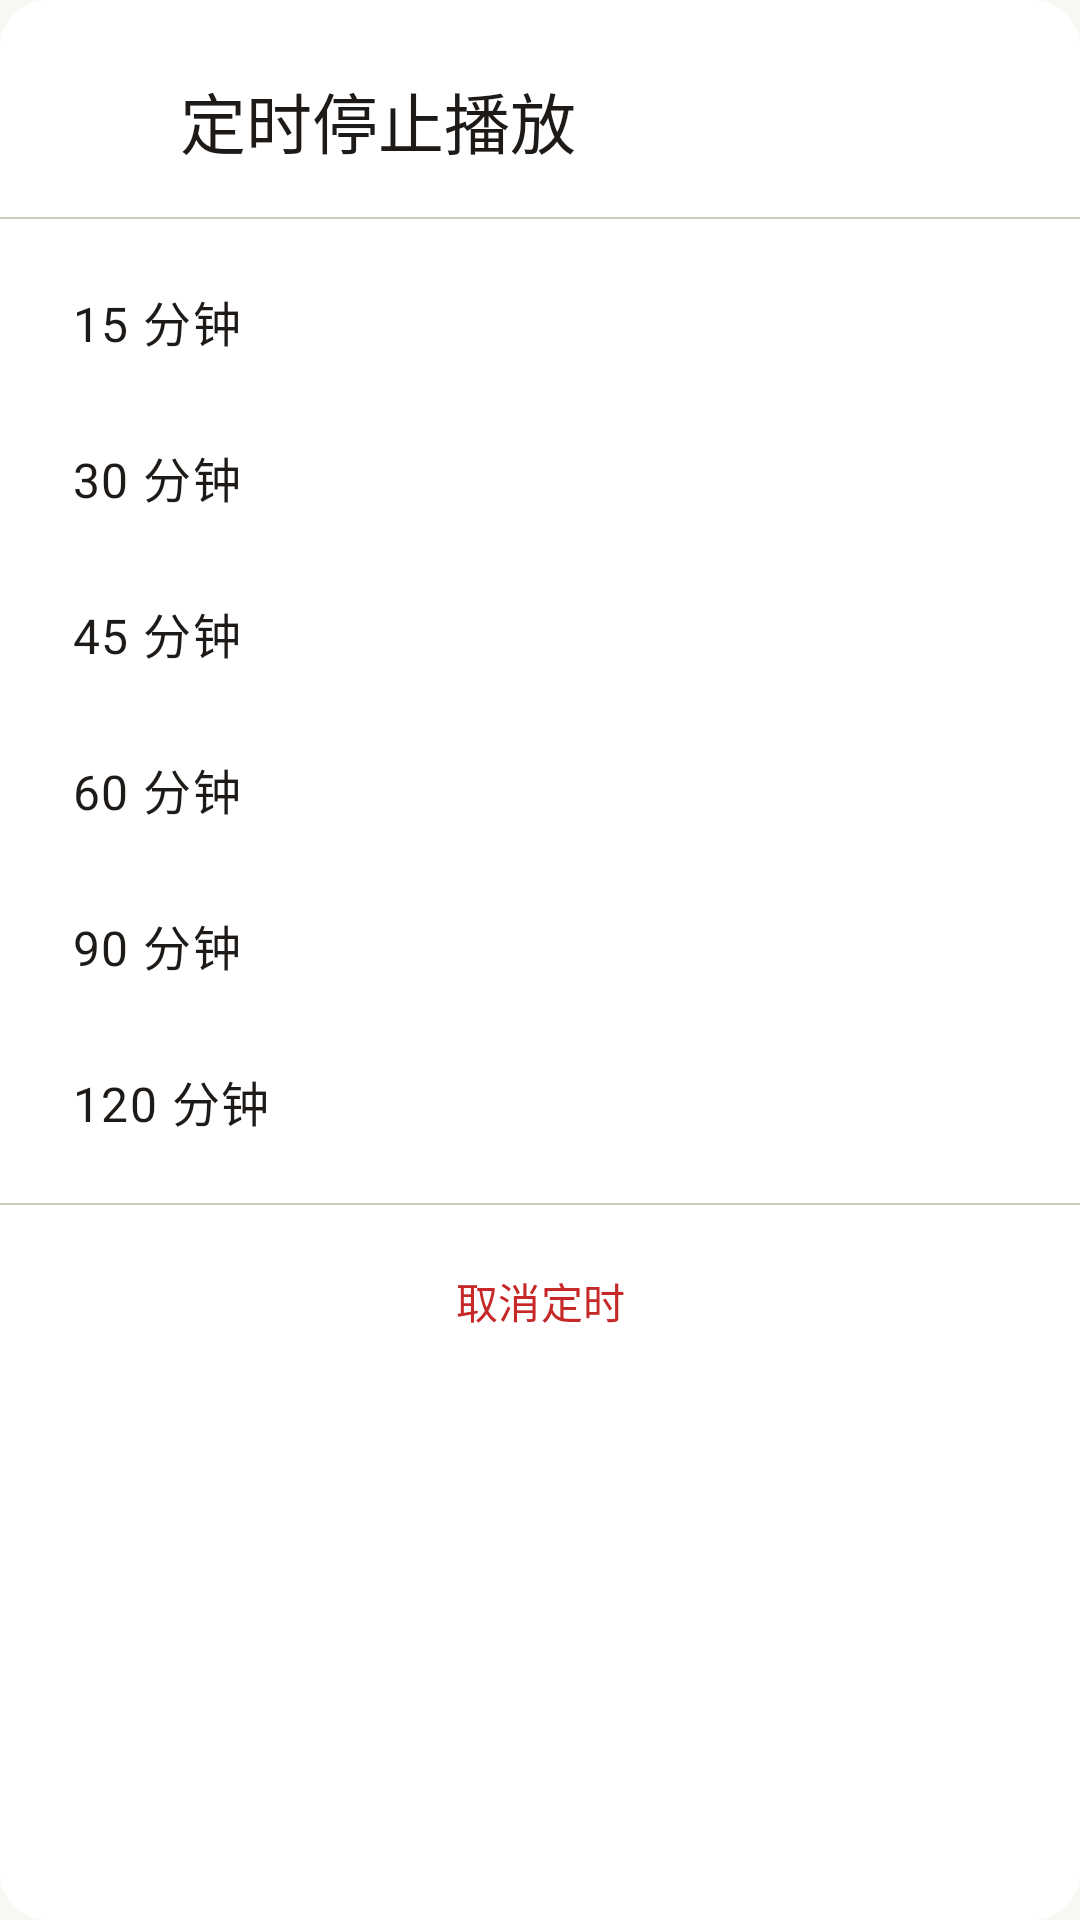

Write the Android layout XML for this screen, with the resource values it uses.
<!-- AndroidManifest.xml: application theme Theme.HpuMusicPlayer -->
<!-- res/layout/dialog_sleep_timer.xml -->
<?xml version="1.0" encoding="utf-8"?>
<LinearLayout xmlns:android="http://schemas.android.com/apk/res/android"
    xmlns:app="http://schemas.android.com/apk/res-auto"
    android:layout_width="match_parent"
    android:layout_height="wrap_content"
    android:orientation="vertical"
    android:paddingHorizontal="0dp"
    android:paddingBottom="8dp"
    android:background="@drawable/bg_dialog"
    android:clipToOutline="true">

    
    <LinearLayout
        android:layout_width="match_parent"
        android:layout_height="wrap_content"
        android:orientation="horizontal"
        android:gravity="center_vertical"
        android:paddingHorizontal="24dp"
        android:paddingTop="24dp"
        android:paddingBottom="16dp">

        <ImageView
            android:layout_width="24dp"
            android:layout_height="24dp"
            android:src="@drawable/ic_timer"
            app:tint="?attr/colorPrimary"
            android:contentDescription="定时" />

        <TextView
            android:layout_width="0dp"
            android:layout_height="wrap_content"
            android:layout_weight="1"
            android:layout_marginStart="12dp"
            android:text="定时停止播放"
            android:textAppearance="@style/TextAppearance.HpuMusicPlayer.TitleLarge"
            android:textColor="?attr/colorOnSurface" />
    </LinearLayout>

    
    <View
        android:layout_width="match_parent"
        android:layout_height="0.5dp"
        android:background="?attr/colorOutlineVariant" />

    
    <LinearLayout
        android:layout_width="match_parent"
        android:layout_height="wrap_content"
        android:orientation="vertical"
        android:paddingTop="8dp"
        android:paddingBottom="8dp">

        <TextView
            android:id="@+id/option15"
            android:layout_width="match_parent"
            android:layout_height="52dp"
            android:gravity="center_vertical"
            android:paddingHorizontal="24dp"
            android:text="15 分钟"
            android:textAppearance="@style/TextAppearance.HpuMusicPlayer.BodyLarge"
            android:textColor="?attr/colorOnSurface"
            android:background="?attr/selectableItemBackground" />

        <TextView
            android:id="@+id/option30"
            android:layout_width="match_parent"
            android:layout_height="52dp"
            android:gravity="center_vertical"
            android:paddingHorizontal="24dp"
            android:text="30 分钟"
            android:textAppearance="@style/TextAppearance.HpuMusicPlayer.BodyLarge"
            android:textColor="?attr/colorOnSurface"
            android:background="?attr/selectableItemBackground" />

        <TextView
            android:id="@+id/option45"
            android:layout_width="match_parent"
            android:layout_height="52dp"
            android:gravity="center_vertical"
            android:paddingHorizontal="24dp"
            android:text="45 分钟"
            android:textAppearance="@style/TextAppearance.HpuMusicPlayer.BodyLarge"
            android:textColor="?attr/colorOnSurface"
            android:background="?attr/selectableItemBackground" />

        <TextView
            android:id="@+id/option60"
            android:layout_width="match_parent"
            android:layout_height="52dp"
            android:gravity="center_vertical"
            android:paddingHorizontal="24dp"
            android:text="60 分钟"
            android:textAppearance="@style/TextAppearance.HpuMusicPlayer.BodyLarge"
            android:textColor="?attr/colorOnSurface"
            android:background="?attr/selectableItemBackground" />

        <TextView
            android:id="@+id/option90"
            android:layout_width="match_parent"
            android:layout_height="52dp"
            android:gravity="center_vertical"
            android:paddingHorizontal="24dp"
            android:text="90 分钟"
            android:textAppearance="@style/TextAppearance.HpuMusicPlayer.BodyLarge"
            android:textColor="?attr/colorOnSurface"
            android:background="?attr/selectableItemBackground" />

        <TextView
            android:id="@+id/option120"
            android:layout_width="match_parent"
            android:layout_height="52dp"
            android:gravity="center_vertical"
            android:paddingHorizontal="24dp"
            android:text="120 分钟"
            android:textAppearance="@style/TextAppearance.HpuMusicPlayer.BodyLarge"
            android:textColor="?attr/colorOnSurface"
            android:background="?attr/selectableItemBackground" />

    </LinearLayout>

    
    <View
        android:layout_width="match_parent"
        android:layout_height="0.5dp"
        android:background="?attr/colorOutlineVariant" />

    
    <com.google.android.material.button.MaterialButton
        android:id="@+id/btnCancelTimer"
        style="@style/Widget.Material3.Button.TextButton"
        android:layout_width="match_parent"
        android:layout_height="48dp"
        android:layout_marginHorizontal="16dp"
        android:layout_marginTop="8dp"
        android:text="取消定时"
        android:textColor="?attr/colorError"
        app:cornerRadius="24dp"
        app:iconGravity="textStart" />

</LinearLayout>
<!-- resources referenced by this layout -->
<resources>
  <!-- drawable bg_dialog (drawable) -->
  <shape xmlns:android="http://schemas.android.com/apk/res/android">
      <solid android:color="?attr/colorSurface" />
      <corners android:radius="16dp" />
  </shape>
  <style name="TextAppearance.HpuMusicPlayer.BodyLarge" parent="TextAppearance.Material3.BodyLarge">
          <item name="android:textSize">16sp</item>
          <item name="android:textFontWeight" tools:targetApi="p">400</item>
      </style>
  <style name="TextAppearance.HpuMusicPlayer.TitleLarge" parent="TextAppearance.Material3.TitleLarge">
          <item name="android:textSize">22sp</item>
          <item name="android:textFontWeight" tools:targetApi="p">500</item>
      </style>
  <color name="primary_warm">#C26B4A</color>
  <color name="white">#FFFFFFFF</color>
  <color name="primary_container_warm">#FFE0D0</color>
  <color name="on_primary_container_warm">#4A2013</color>
  <color name="secondary_sage">#6B8D78</color>
  <color name="secondary_container_sage">#DCEFE4</color>
  <color name="on_secondary_container_sage">#192B20</color>
  <color name="background_warm_light">#FAF8F5</color>
  <color name="text_primary_warm">#1E1A17</color>
  <color name="surface_card">#FFFFFF</color>
  <color name="surface_variant_warm">#F2EEE9</color>
  <color name="text_secondary_warm">#6B6460</color>
  <color name="error_warm">#C62828</color>
  <color name="accent_red">#FFF44336</color>
  <color name="outline_warm">#8B857E</color>
  <color name="outline_variant_warm">#D0C9C0</color>
  <style name="ShapeAppearance.HpuMusicPlayer.Small" parent="ShapeAppearance.Material3.SmallComponent">
          <item name="cornerFamily">rounded</item>
          <item name="cornerSize">8dp</item>
      </style>
  <style name="ShapeAppearance.HpuMusicPlayer.Medium" parent="ShapeAppearance.Material3.MediumComponent">
          <item name="cornerFamily">rounded</item>
          <item name="cornerSize">12dp</item>
      </style>
  <style name="ShapeAppearance.HpuMusicPlayer.Large" parent="ShapeAppearance.Material3.LargeComponent">
          <item name="cornerFamily">rounded</item>
          <item name="cornerSize">16dp</item>
      </style>
  <style name="TextAppearance.HpuMusicPlayer.TitleMedium" parent="TextAppearance.Material3.TitleMedium">
          <item name="android:textSize">16sp</item>
          <item name="android:textFontWeight" tools:targetApi="p">500</item>
      </style>
  <style name="TextAppearance.HpuMusicPlayer.TitleSmall" parent="TextAppearance.Material3.TitleSmall">
          <item name="android:textSize">14sp</item>
          <item name="android:textFontWeight" tools:targetApi="p">500</item>
      </style>
  <style name="TextAppearance.HpuMusicPlayer.BodyMedium" parent="TextAppearance.Material3.BodyMedium">
          <item name="android:textSize">14sp</item>
          <item name="android:textFontWeight" tools:targetApi="p">400</item>
      </style>
  <style name="TextAppearance.HpuMusicPlayer.BodySmall" parent="TextAppearance.Material3.BodySmall">
          <item name="android:textSize">12sp</item>
          <item name="android:textFontWeight" tools:targetApi="p">400</item>
      </style>
  <style name="TextAppearance.HpuMusicPlayer.LabelLarge" parent="TextAppearance.Material3.LabelLarge">
          <item name="android:textSize">14sp</item>
          <item name="android:textFontWeight" tools:targetApi="p">500</item>
      </style>
  <style name="TextAppearance.HpuMusicPlayer.LabelMedium" parent="TextAppearance.Material3.LabelMedium">
          <item name="android:textSize">12sp</item>
          <item name="android:textFontWeight" tools:targetApi="p">500</item>
      </style>
  <style name="TextAppearance.HpuMusicPlayer.LabelSmall" parent="TextAppearance.Material3.LabelSmall">
          <item name="android:textSize">11sp</item>
          <item name="android:textFontWeight" tools:targetApi="p">500</item>
      </style>
</resources>
